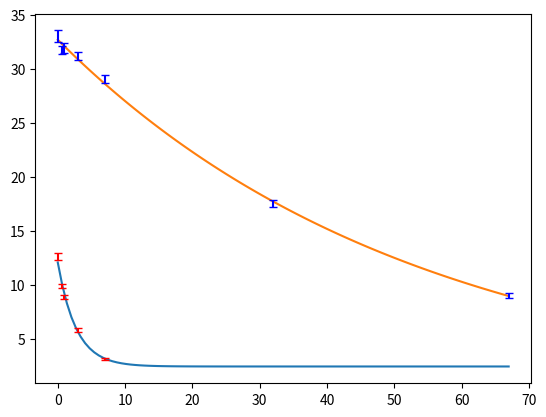

Write Python code to recreate this figure. (Note: this script raises an exception after producing the figure.)
##preamble

import numpy as np
from scipy import optimize
import matplotlib.pyplot as plt


##function definition

def expfunc_bg(p, x): #p[1] = \lambda
    return (p[0]*np.exp(-x * p[1])) + p[2]

def residual(p,func, xvar, yvar, err):
    return (func(p, xvar) - yvar)/err

# The code below defines our data fitting function.
# Inputs are:
# initial guess for parameters p0
# the function we're fitting to
# the x,y, and dy variables
# tmi can be set to 1 or 2 if more intermediate data is needed

def data_fit(p0,func,xvar, yvar, err,tmi=0):
    try:
        fit = optimize.least_squares(residual, p0, args=(func,xvar, yvar, err),verbose=tmi)
    except Exception as error:
        print("Something has gone wrong:",error)
        return p0, np.zeros_like(p0), -1, -1
    pf = fit['x']

    print()

    try:
        cov = np.linalg.inv(fit['jac'].T.dot(fit['jac']))
        # This computes a covariance matrix by finding the inverse of the Jacobian times its transpose
        # We need this to find the uncertainty in our fit parameters
    except:
        # If the fit failed, print the reason
        print('Fit did not converge')
        print('Result is likely a local minimum')
        print('Try changing initial values')
        print('Status code:', fit['status'])
        print(fit['message'])
        return pf,np.zeros_like(pf), -1, -1
            #You'll be able to plot with this, but it will not be a good fit.

    chisq = sum(residual(pf,func,xvar, yvar, err) **2)
    dof = len(xvar) - len(pf)
    red_chisq = chisq/dof
    pferr = np.sqrt(np.diagonal(cov)) # finds the uncertainty in fit parameters by squaring diagonal elements of the covariance matrix
    print('Converged with chi-squared {:.2f}'.format(chisq))
    print('Number of degrees of freedom, dof = {:.2f}'.format(dof))
    print('Reduced chi-squared {:.2f}'.format(red_chisq))
    print()
    Columns = ["Parameter #","Initial guess values:", "Best fit values:", "Uncertainties in the best fit values:"]
    print('{:<11}'.format(Columns[0]),'|','{:<24}'.format(Columns[1]),"|",'{:<24}'.format(Columns[2]),"|",'{:<24}'.format(Columns[3]))
    for num in range(len(pf)):
        print('{:<11}'.format(num),'|','{:<24.3e}'.format(p0[num]),'|','{:<24.3e}'.format(pf[num]),'|','{:<24.3e}'.format(pferr[num]))
    return pf, pferr, chisq, dof



## Data Input

N1 = np.array([1732,2307, 1793, 1462, 769])
N2 = np.array([4523, 6450, 7862, 7152, 3628, 1895, 8961])
dN1 = np.sqrt(N1)
dN2 = np.sqrt(N2)


times = np.array([137, 233, 202, 252, 246])
times2 = np.array([137, 202, 252, 246, 207, 211, 282])
dT1 = np.ones(len(times))
dT2 = np.ones(len(times2))

## Processing

R1 = N1/times
R2 = N2/times2

dR1 = np.zeros(len(times))
for i in range(len(times)):
    dR1[i] = R1[i] * np.sqrt( (dT1[i]/times[i])**2 + (dN1[i]/N1[i])**2 )

dR2 = np.zeros(len(times2))
for i in range(len(times2)):
    dR2[i] = R2[i] * np.sqrt( (dT2[i]/times2[i])**2 + (dN2[i]/N2[i])**2 )

X1 = np.array([0, 0.6, 1, 3,7])
X2 = np.array([0, 1, 3,7, 32, 67, 0.6])

## Fitting
guess = [0,0,0]
pf1, pferr1, chisq1, dof1 = data_fit(guess,expfunc_bg, X1, R1, dR1)
pf2, pferr2, chisq2, dof2 = data_fit(guess,expfunc_bg, X2, R2, dR2)


## Plotting
plt.clf()

xSmooth = np.linspace(min(X2), max(X2), num=100)

plt.plot(xSmooth, expfunc_bg(pf1, xSmooth))
plt.plot(xSmooth, expfunc_bg(pf2, xSmooth))


plt.errorbar(X1, R1, dR1, color='r', ls='none', capsize=3)
plt.errorbar(X2, R2, dR2, color='b', ls='none', capsize=3)
plt.show()

## Example
fig = plt.figure(figsize = (14*1.2,6*1.2))
ax1 = fig.add_subplot(1,2,1)
ax2 = fig.add_subplot(1,2,2)

placementArr = np.array([.4, 1.26, .6])
placementArr *= 1.2


#511keV peak
guess = [300., 1/60. , 0]
pf, pferr, chisq, dof = data_fit(guess,expfunc_bg, x, R1, dR1)

X = np.linspace(x.min(), x.max(), 200)
ax1.errorbar(x, R1, dR1, fmt='k.', capsize=3, label='data')
ax1.plot(X, expfunc_bg(pf, X), 'r-', label='Fit')

ax1.set_title('Gamma Transmission Intensity, Al --E=511keV')
ax1.set_xlabel('Thickness, x(cm)')
ax1.set_ylabel('Count Rate, R (counts/s)')
textAnnot = '$R(x) = R_0 e^{-\lambda x} + B$ \n'
textAnnot += '$R_0 = %.0f \pm %.0f$ counts s$^{-1}$ \n' %(pf[0], pferr[0])
textAnnot += '$\lambda = $%.2e$ \pm $%.2e mm$^{-1}$ \n' %(pf[1], pferr[1])
textAnnot += '$B = %.0f \pm %.0f$ counts s$^{-1}$ \n' %(pf[2], pferr[2])
textAnnot += '$\chi^{2} = %f$ \n' %chisq
textAnnot += '$N = %d$ (dof) \n' %dof
textAnnot += '$\chi^{2} \, N^{-1} = %.2f$ \n' %(chisq / dof)


ax1.text(placementArr[0], placementArr[2], textAnnot, transform=ax.transAxes , fontsize=12,verticalalignment='top')
ax1.legend(loc='upper right')


## Calculations
count = 1300
print(np.sqrt(count)/count)